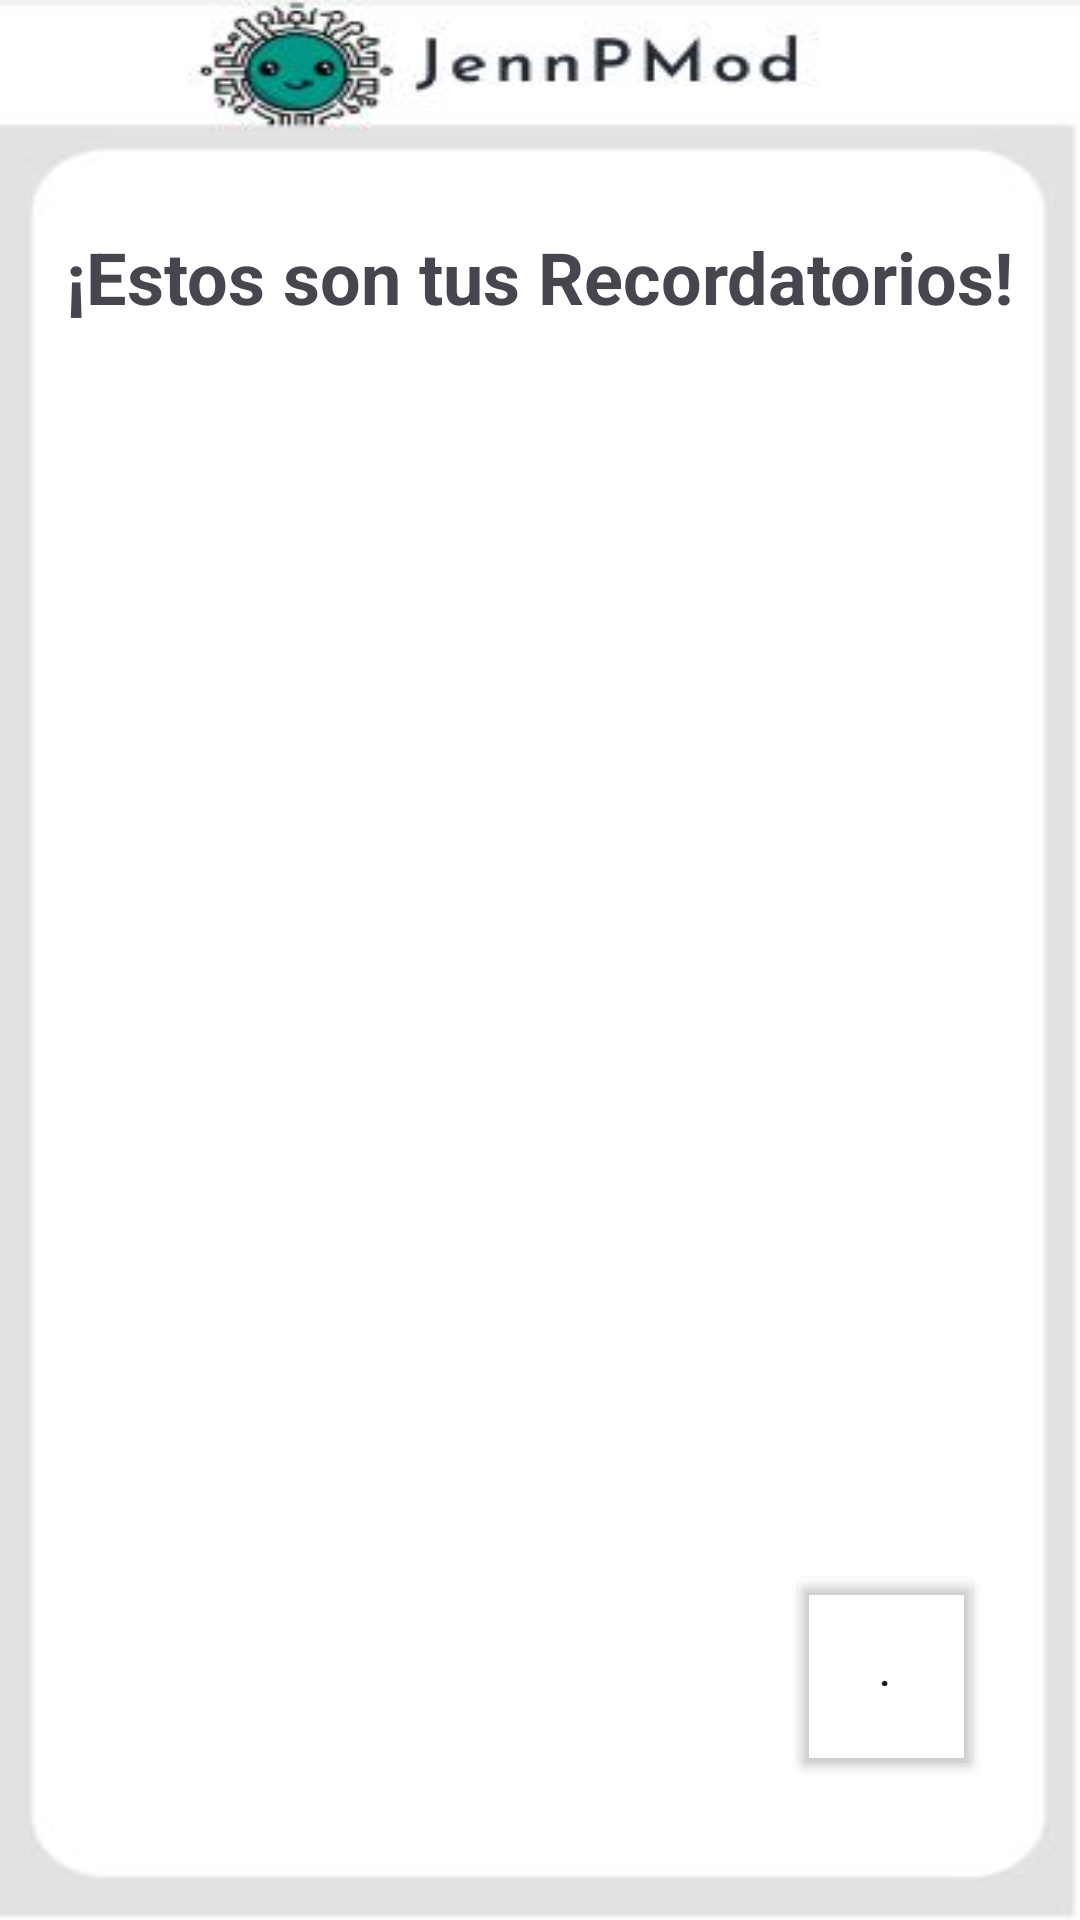

This screen was rendered from an Android layout file. Write that file and the resources it references.
<!-- AndroidManifest.xml: application theme Theme.JennPMod -->
<!-- res/layout/activity_recordatorios.xml -->
<?xml version="1.0" encoding="utf-8"?>
<androidx.constraintlayout.widget.ConstraintLayout xmlns:android="http://schemas.android.com/apk/res/android"
    android:layout_width="match_parent"
    android:layout_height="match_parent"
    xmlns:app="http://schemas.android.com/apk/res-auto"
    android:background="@drawable/fondo_horario"
    android:padding="16dp">

    <TextView
        android:layout_width="wrap_content"
        android:layout_height="wrap_content"
        android:layout_marginTop="60dp"
        android:text="¡Estos son tus Recordatorios!"
        android:textSize="24sp"
        android:textStyle="bold"
        android:typeface="sans"
        app:layout_constraintEnd_toEndOf="parent"
        app:layout_constraintStart_toStartOf="parent"
        app:layout_constraintTop_toTopOf="parent" />


    <Button
        android:id="@+id/profileButton"
        android:layout_width="66dp"
        android:layout_height="73dp"
        android:layout_marginTop="504dp"
        android:layout_marginEnd="16dp"
        android:backgroundTint="#00FFFFFF"
        android:drawableBottom="@drawable/boton_agregar_recordatorio"
        android:text="."
        app:layout_constraintEnd_toEndOf="parent"
        app:layout_constraintTop_toTopOf="parent" />

</androidx.constraintlayout.widget.ConstraintLayout>
<!-- resources referenced by this layout -->
<resources>
  <!-- drawable fondo_horario: jpg bitmap (drawable, 11934 bytes) -->
  <style name="Theme.JennPMod" parent="Base.Theme.JennPMod" />
  <style name="Base.Theme.JennPMod" parent="Theme.Material3.DayNight.NoActionBar">
          
          
      </style>
</resources>
